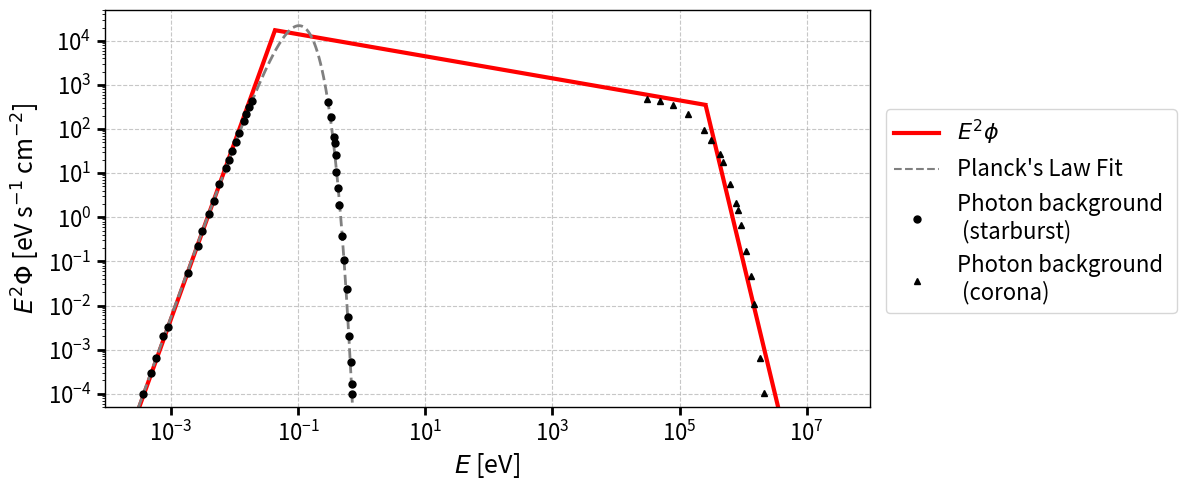

Python code for this plot: (Note: this script raises an exception after producing the figure.)
import numpy as np
import matplotlib.pyplot as plt
from matplotlib.ticker import ScalarFormatter, LogLocator

k = 8.67e-5
A = 2.72556e11
T = 239.083


data = np.array([
    [3.67282e-4, 1.00000e-4], [4.75883e-4, 3.01565e-4], [7.58578e-4, 1.99053e-3],
    [8.86135e-4, 3.27691e-3], [1.83021e-3, 5.45900e-2], [2.63027e-3, 2.26814e-1],
    [3.98107e-3, 1.16684e0], [5.72137e-3, 5.59014e0], [9.12011e-3, 3.20003e1],
    [1.53109e-2, 2.18880e2], [1.88365e-2, 4.30547e2], [2.93427e-1, 4.00952e2],
    [3.25462e-1, 1.89824e2], [3.60994e-1, 6.75923e1], [3.80189e-1, 4.90593e1],
    [4.00405e-1, 2.58447e1], [4.00405e-1, 1.06114e1], [4.21697e-1, 4.67846e0],
    [4.44120e-1, 1.92090e0], [4.92606e-1, 3.73392e-1], [5.18800e-1, 1.07381e-1],
    [5.75440e-1, 2.40682e-2], [6.06038e-1, 5.59014e-3], [6.38263e-1, 1.99053e-3],
    [6.72202e-1, 5.14446e-4], [7.07946e-1, 1.70592e-4], [7.07946e-1, 1.00000e-4],
    [7.41310e-3, 1.31388e1], [1.18168e-2, 8.07638e1], [1.69824e-2, 3.12497e2],
    [1.41661e-2, 1.53309e2], [1.03813e-2, 5.08377e1], [8.22243e-3, 2.01430e1],
    [5.85464e-4, 6.36977e-4], [4.65050e-3, 2.29522e0], [3.07256e-3, 4.79085e-1]
])

data2 = np.array([
    [2137962.089502241, 0.0001036248506253716], [1830206.1063110605, 0.0006600664043541983],
    [1487647.3740795061, 0.010611412465291561], [1341219.935405375, 0.04734321337998158],
    [1090184.4923851313, 0.17677574671401622], [933254.3007969924, 0.6600664043541976],
    [841395.1416451999, 1.4447536969037158], [758577.5750291852, 2.1374546404928227],
    [616595.001861486, 5.792774169758715], [475882.7909888171, 17.468999855573255],
    [429042.18923888745, 27.75229920291265], [314412.6420258812, 56.56884604299137],
    [242661.00950824242, 96.50194851573197], [137246.0961007571, 218.88005318453503],
    [77624.71166286927, 347.7259588841705], [48696.75251658651, 430.54705065022387],
    [30549.21113215522, 479.08477682064785]
])
# Set up plot with log-log scale

fig, ax = plt.subplots(figsize=(12, 5))

# Generate energy range (similar to Mathematica's ϵ range)
epsilon = np.logspace(-4, 8, 1000)  # 10^-4 to 10^8

# Define the l1, l2, l3 functions (replace with your actual functions)
def l1(epsilon):
    return np.piecewise(
        epsilon,
        [(epsilon > 1e-4) & (epsilon < 0.043181)],
        [lambda x: 10**9.7 * x**4, np.nan]
    )

def l2(epsilon):
    return np.piecewise(
        epsilon,
        [(epsilon > 0.043181) & (epsilon < 256268.75096)],
        [lambda x: 10**3.9 * x**(-0.25), np.nan]
    )

def l3(epsilon):
    return np.piecewise(
        epsilon,
        [(epsilon > 256268.75096) & (epsilon < 1e8)],
        [lambda x: 10**35 * x**(-6), np.nan]
    )

# Define Planck's Law fit function (replace with your actual fit function)
def planck(epsilon, a, c):
    return a * epsilon**5 / (np.exp(epsilon / (k * c)) - 1)

# 1. Plot l1, l2, l3 functions (replace with your actual functions)
ax.loglog(epsilon, l1(epsilon), color='red', linewidth=3)
ax.loglog(epsilon, l2(epsilon), color='red', linewidth=3)
ax.loglog(epsilon, l3(epsilon), color='red', linewidth=3)

# 2. Plot Planck's Law Fit (replace with your actual fit function)
ax.loglog(epsilon, planck(epsilon, A, T), color='gray', linestyle='--', linewidth=2)

# 3. Plot data points (replace with your actual data)
ax.plot(data[:, 0], data[:, 1], 'o', color='black', markersize=5)
ax.plot(data2[:, 0], data2[:, 1], '^', color='black', markersize=5)

# Set axis limits
ax.set_xlim(9e-5, 1e8)
ax.set_ylim(5e-5, 5e4)

# Configure grid lines
ax.grid(True, which='major', linestyle='--', alpha=0.7)
ax.set_axisbelow(True)

# Custom tick formatting


# Ensure log scale is correctly applied
ax.xaxis.set_major_locator(LogLocator(base=10.0, numticks=7))
ax.yaxis.set_major_locator(LogLocator(base=10.0, numticks=15))

ax.xaxis.set_minor_locator(LogLocator(base=10.0, numticks=10))
ax.yaxis.set_minor_locator(LogLocator(base=10.0, subs = np.arange(2,10),numticks=150))


# Styling
ax.set_xlabel('$E$ [eV]', fontsize=18)
ax.set_ylabel('$E^2 \Phi$ [eV s$^{-1}$ cm$^{-2}$]', fontsize=18)
ax.tick_params(axis='both', which='major', labelsize=16, width=2, length=6)

# Custom legend
legend_elements = [
    plt.Line2D([0], [0], color='red', lw=3, label=r'$E^2 \phi$'),
    plt.Line2D([0], [0], color='gray', linestyle='--', lw=1.5, label="Planck's Law Fit"),
    plt.Line2D([0], [0], marker='o', color='black', lw=0, markersize=5, label='Photon background \n (starburst)'),
    plt.Line2D([0], [0], marker='^', color='black', lw=0, markersize=5, label='Photon background \n (corona)')
]



ax.legend(bbox_to_anchor = (1.02, 0.75), handles=legend_elements, loc='upper left', fontsize=16, frameon=True, borderaxespad=0)

# Set axis color and thickness
for spine in ax.spines.values():
    spine.set_color('black')
    spine.set_linewidth(1)

plt.tight_layout()
plt.savefig('/Users/<user>/TFG/LaTeX/Figures/Background_SED_AGN.pdf')
